Run: headless pygame with SDL's dummy video driver; simulated clock (each Clock.tick advances the game by its frame time, no real sleeping); random seed 0; keys injected as events and as key.get_pressed() state; no mouse input.
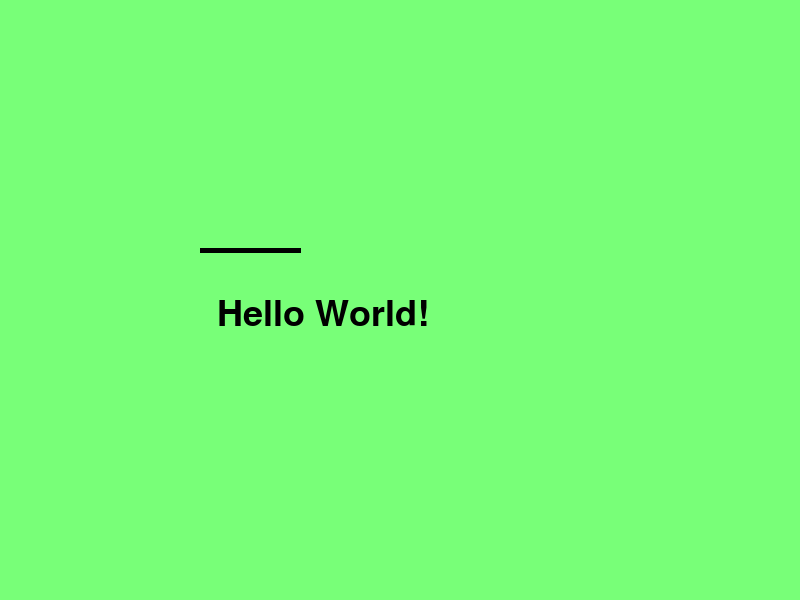
Frame 1 of 4 · flips 1–60 · no input
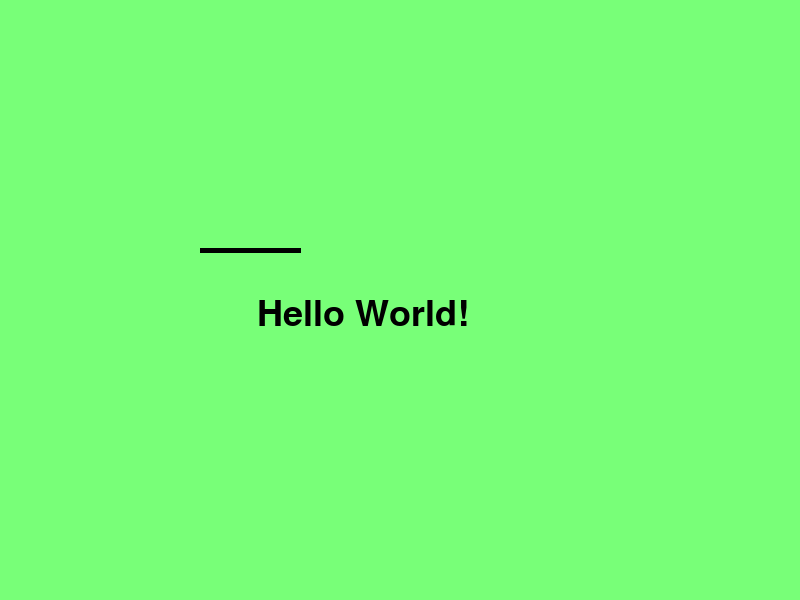
Frame 2 of 4 · flips 61–180 · tapped SPACE, RETURN · held RIGHT (→), D
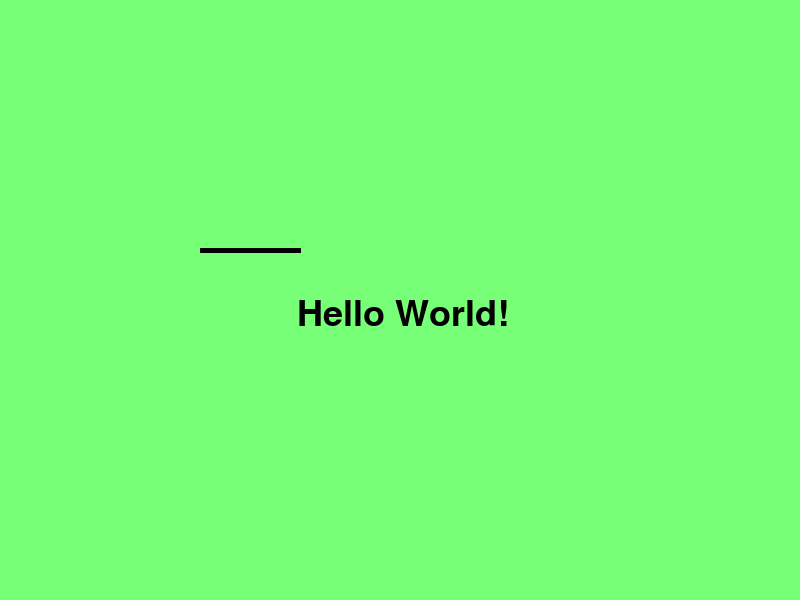
Frame 3 of 4 · flips 181–300 · held DOWN (↓), S
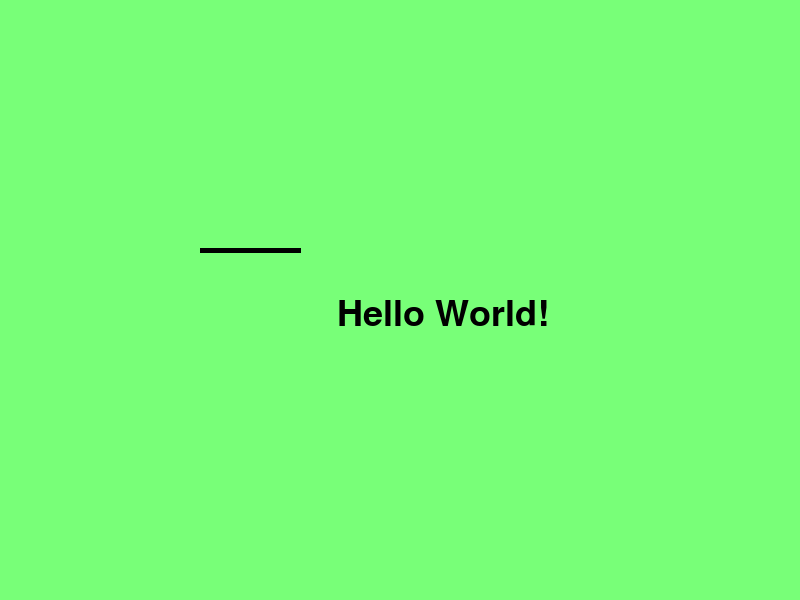
Frame 4 of 4 · flips 301–420 · held LEFT (←), A, UP (↑), W

The pygame program that drew these frames:

import pygame
import pygame.freetype as ft  # Import the freetype module.


pygame.init()
screen = pygame.display.set_mode((800, 600))
GAME_FONT = ft.SysFont("Sans", 36)
clock = pygame.time.Clock()
running =  True
counter = 0

currTime = 0
timePressed = 0
enable = False


oldColor = (120,255,120)
newColor = (0, 180, 75)
color = oldColor

speed = 100 / 5 #pix/s
xpos = 200 #pix

prevTime = 0

while running:
    for event in pygame.event.get():
        if event.type == pygame.QUIT:
            running = False

        if event.type == pygame.KEYDOWN:
            enable = True
            timePressed = pygame.time.get_ticks()

    prevTime = currTime
    currTime = pygame.time.get_ticks()
    print((currTime - prevTime) / 1000)

    if enable and currTime - timePressed > 10000:
        color = newColor



    screen.fill(color)
    # You can use `render` and then blit the text surface ...
    text_surface, rect = GAME_FONT.render("Hello World!", (0, 0, 0))

    screen.blit(text_surface, (xpos, 300))
    xpos += speed / 60
    # # or just `render_to` the target surface.
    # GAME_FONT.render_to(screen, (40, 350), "Hello World!", (0, 0, 0))
    counter += 1

    pygame.draw.line(screen, (0,0,0), (200, 250), (300, 250), 5)

    pygame.display.flip()
    clock.tick(60)

pygame.quit()
